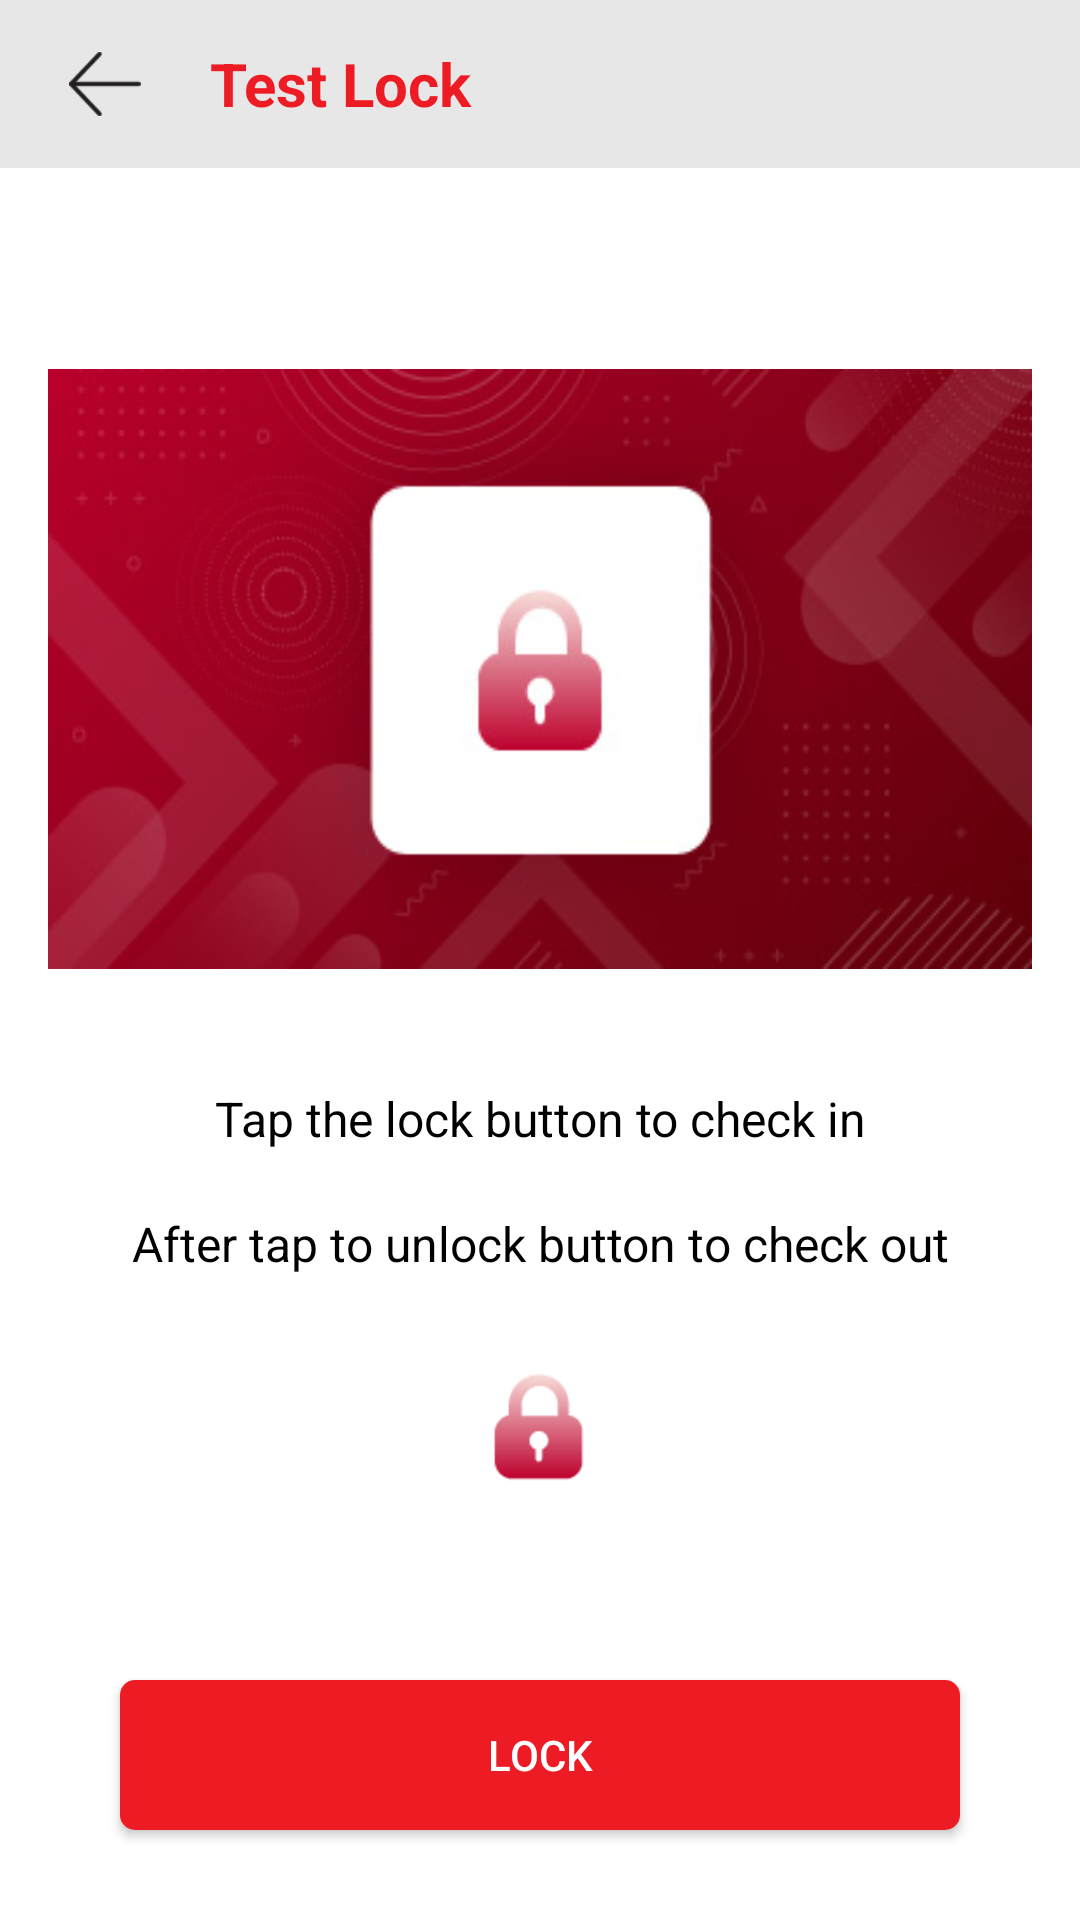

Android layout source for this screen:
<!-- AndroidManifest.xml: application theme AppTheme -->
<!-- res/layout/activity_test_lock.xml -->
<?xml version="1.0" encoding="utf-8"?>
<RelativeLayout xmlns:android="http://schemas.android.com/apk/res/android"
    xmlns:app="http://schemas.android.com/apk/res-auto"
    xmlns:tools="http://schemas.android.com/tools"
    android:layout_width="match_parent"
    android:layout_height="match_parent"
    android:background="@color/colorWhite">

    <LinearLayout
        android:id="@+id/ll_linearLayoutCheck"
        android:layout_width="match_parent"
        android:layout_height="match_parent"
        android:orientation="vertical"
        android:weightSum="1">

        <LinearLayout
            android:layout_width="match_parent"
            android:layout_height="wrap_content"
            android:orientation="vertical"

            >

            <com.google.android.material.appbar.AppBarLayout
                android:id="@+id/app_barlayout"
                android:layout_width="match_parent"
                android:layout_height="wrap_content"
                android:theme="@style/AppTheme.AppBarOverlay"
                tools:layout_editor_absoluteX="8dp"
                tools:layout_editor_absoluteY="0dp">


                <androidx.appcompat.widget.Toolbar
                    android:id="@+id/toolbar"
                    style="@style/TextAppearance.AppCompat.Widget.ActionBar.Title"
                    android:layout_width="match_parent"
                    android:layout_height="match_parent"
                    android:layout_gravity="center"
                    android:background="@color/colorBGLight"
                    android:contentInsetStart="0dp"
                    android:contentInsetLeft="0dp"
                    android:contentInsetEnd="0dp"
                    android:contentInsetRight="0dp"
                    android:gravity="center"
                    app:contentInsetEnd="0dp"
                    app:contentInsetLeft="0dp"
                    app:contentInsetRight="0dp"
                    app:contentInsetStart="0dp"
                    app:popupTheme="@style/AppTheme.PopupOverlay">

                    <ImageView
                        android:id="@+id/iv_back"
                        android:layout_width="30dp"
                        android:layout_marginLeft="20dp"
                        android:padding="@dimen/back_padding"
                        android:layout_height="30dp"
                        android:src="@drawable/back"/>

                    <TextView
                        android:layout_width="match_parent"
                        android:layout_height="wrap_content"
                        android:layout_marginLeft="@dimen/dimen_20dp"
                        android:layout_marginRight="10dp"
                        android:text="@string/test_lock"
                        android:textColor="@color/colorAccent"
                        android:textSize="@dimen/text_large"
                        android:textStyle="bold" />


                </androidx.appcompat.widget.Toolbar>
            </com.google.android.material.appbar.AppBarLayout>

        </LinearLayout>

        <LinearLayout
            android:layout_width="match_parent"
            android:layout_height="0dp"
            android:layout_marginLeft="@dimen/app_margin_left_right"
            android:layout_marginRight="@dimen/app_margin_left_right"
            android:layout_weight="1"
            android:background="@color/colorWhite"
            android:orientation="vertical">


            <TextView
                android:layout_width="match_parent"
                android:layout_height="wrap_content"
                android:layout_marginTop="@dimen/dimen_20dp"
                android:id="@+id/tv_devcieName"
                android:textColor="@color/colorBlack"
                android:textSize="@dimen/text_large"
                android:textStyle="bold" />

            <ImageView
                android:layout_width="match_parent"
                android:layout_height="200dp"
                android:layout_marginTop="@dimen/dimen_20dp"
                android:background="@drawable/lock_red" />

            <TextView
                android:layout_width="match_parent"
                android:layout_height="wrap_content"
                android:visibility="gone"
                android:id="@+id/receiveText"/>

            <TextView
                android:layout_width="match_parent"
                android:layout_height="wrap_content"
                android:visibility="visible"
                android:textColor="@color/colorAccent"
                android:id="@+id/tv_show"/>


            <TextView
                android:layout_width="match_parent"
                android:layout_height="wrap_content"

                android:layout_gravity="center"
                android:layout_marginTop="@dimen/dimen_20dp"
                android:gravity="center"
                android:text="@string/info1"
                android:textColor="@color/colorBlack"
                android:textSize="@dimen/text_medium" />

            <TextView
                android:layout_width="match_parent"
                android:layout_height="wrap_content"
                android:layout_marginTop="@dimen/dimen_20dp"
                android:gravity="center"
                android:text="@string/info2"
                android:textColor="@color/colorBlack"
                android:textSize="@dimen/text_medium" />

            <ImageView
                android:layout_width="80dp"
                android:layout_height="80dp"
                android:layout_gravity="center"
                android:layout_margin="10dp"
                android:layout_marginTop="@dimen/dimen_20dp"
                android:background="@drawable/lock_small" />

        </LinearLayout>


        <Button
            android:id="@+id/btn_lock"
            android:layout_width="match_parent"
            android:layout_height="@dimen/button_height"
            android:layout_marginLeft="@dimen/button_right_left"
            android:layout_marginRight="@dimen/button_right_left"
            android:layout_marginBottom="@dimen/button_margin_bottum"
            android:background="@drawable/btnbg_curved_accent_red_bg"
            android:text="@string/lock"
            android:textAllCaps="true"
            android:textColor="@color/colorWhite" />

    </LinearLayout>


    


</RelativeLayout>
<!-- resources referenced by this layout -->
<resources>
  <color name="colorAccent">#ED1B24</color>
  <color name="colorBGLight">#E7E7E7</color>
  <color name="colorBlack">#000000</color>
  <color name="colorWhite">#ffffff</color>
  <dimen name="app_margin_left_right">16dp</dimen>
  <dimen name="back_padding">3dp</dimen>
  <dimen name="button_height">50dp</dimen>
  <dimen name="button_margin_bottum">30dp</dimen>
  <dimen name="button_right_left">40dp</dimen>
  <dimen name="dimen_20dp">20dp</dimen>
  <dimen name="text_large">20sp</dimen>
  <dimen name="text_medium">16sp</dimen>
  <!-- drawable back: png bitmap (drawable-nodpi, 1865 bytes) -->
  <!-- drawable btnbg_curved_accent_red_bg (drawable-nodpi) -->
  <?xml version="1.0" encoding="utf-8"?>
  <layer-list xmlns:android="http://schemas.android.com/apk/res/android">
      <item>
          <shape android:shape="rectangle"  >
              <corners android:radius="5dp" />
              <solid android:color="@color/colorAccent" />
              <stroke android:color="@color/colorAccent" android:width="0dp"/>
          </shape>
      </item>
  </layer-list>
  <!-- drawable lock_red: jpg bitmap (drawable-nodpi, 25367 bytes) -->
  <!-- drawable lock_small: png bitmap (drawable-nodpi, 2160 bytes) -->
  <string name="info1">Tap the lock button to check in</string>
  <string name="info2">After tap to unlock button to check out</string>
  <string name="lock">Lock</string>
  <string name="test_lock">Test Lock</string>
  <style name="AppTheme.AppBarOverlay" parent="ThemeOverlay.AppCompat.Dark.ActionBar" />
  <style name="AppTheme.PopupOverlay" parent="ThemeOverlay.AppCompat.Light" />
  <style name="AppTheme" parent="Theme.AppCompat.Light.DarkActionBar">
          
          <item name="colorPrimary">@color/colorPrimary</item>
          <item name="colorPrimaryDark">@color/colorPrimaryDark</item>
          <item name="colorAccent">@color/colorAccent</item>
      </style>
  <color name="colorPrimary">#B6B6B6</color>
  <color name="colorPrimaryDark">#B6B6B6</color>
</resources>
